Photos from the image-classification dataset "Clauliflower-Disease-Classification" in the GitHub repository sourov526/Clauliflower-Disease-Classification. Its 5 classes are: cauliflower healthy, cauliflower healthy leaf, cauliflower leaf black rot, cauliflower leaf red spot, cauliflower spot rot.

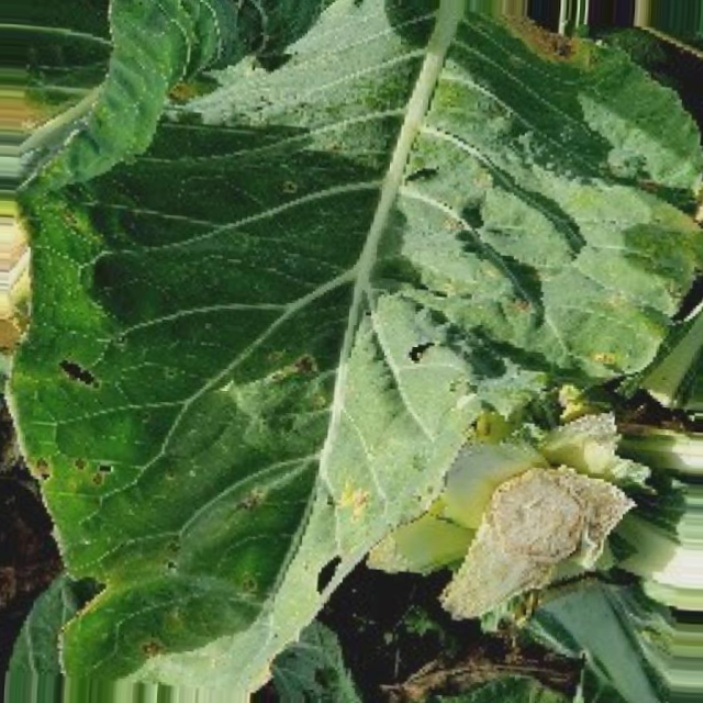
Label: cauliflower leaf red spot

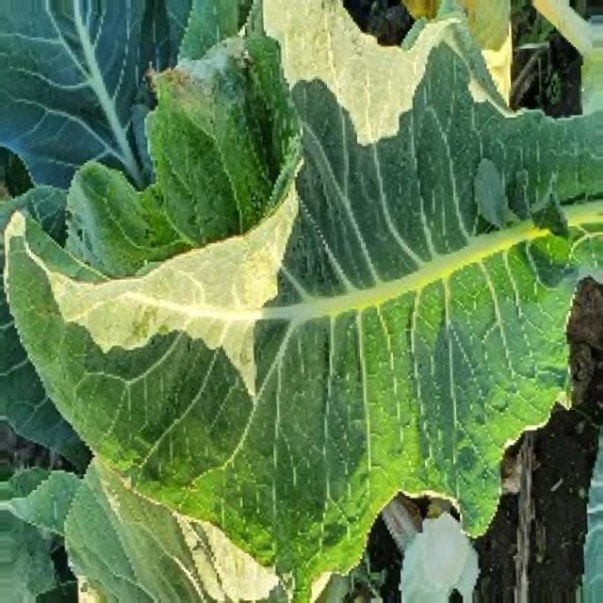
Label: cauliflower healthy leaf

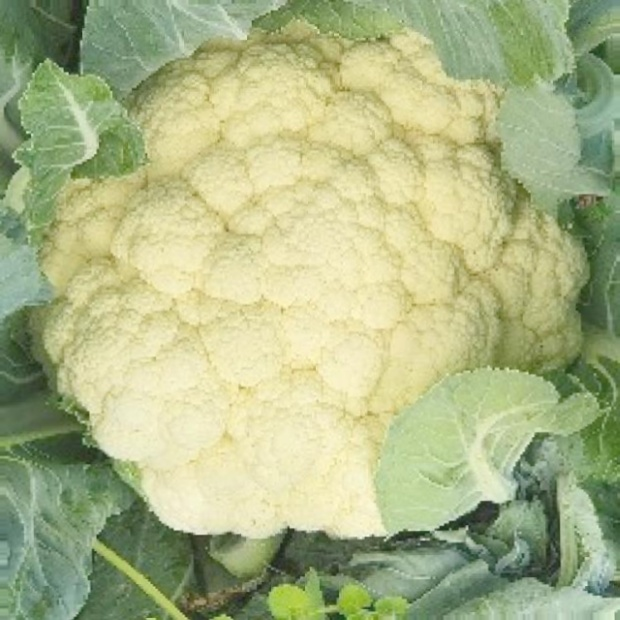
Label: cauliflower healthy

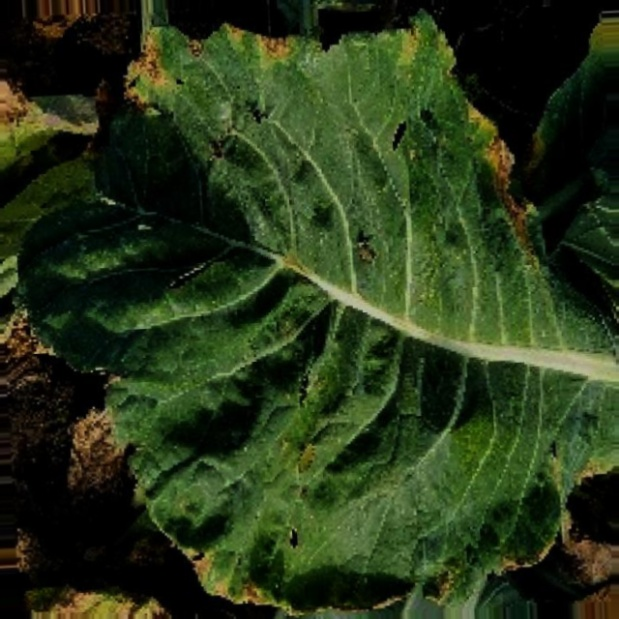
Label: cauliflower leaf black rot

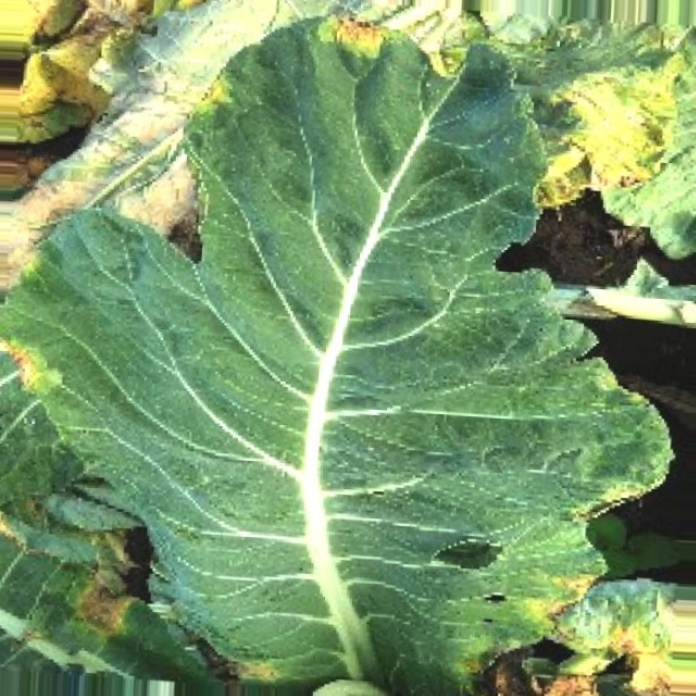
Label: cauliflower leaf black rot

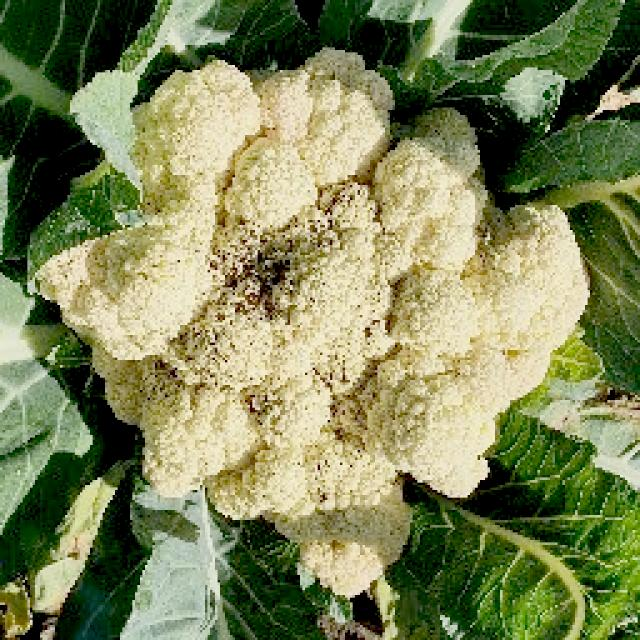
Label: cauliflower spot rot
